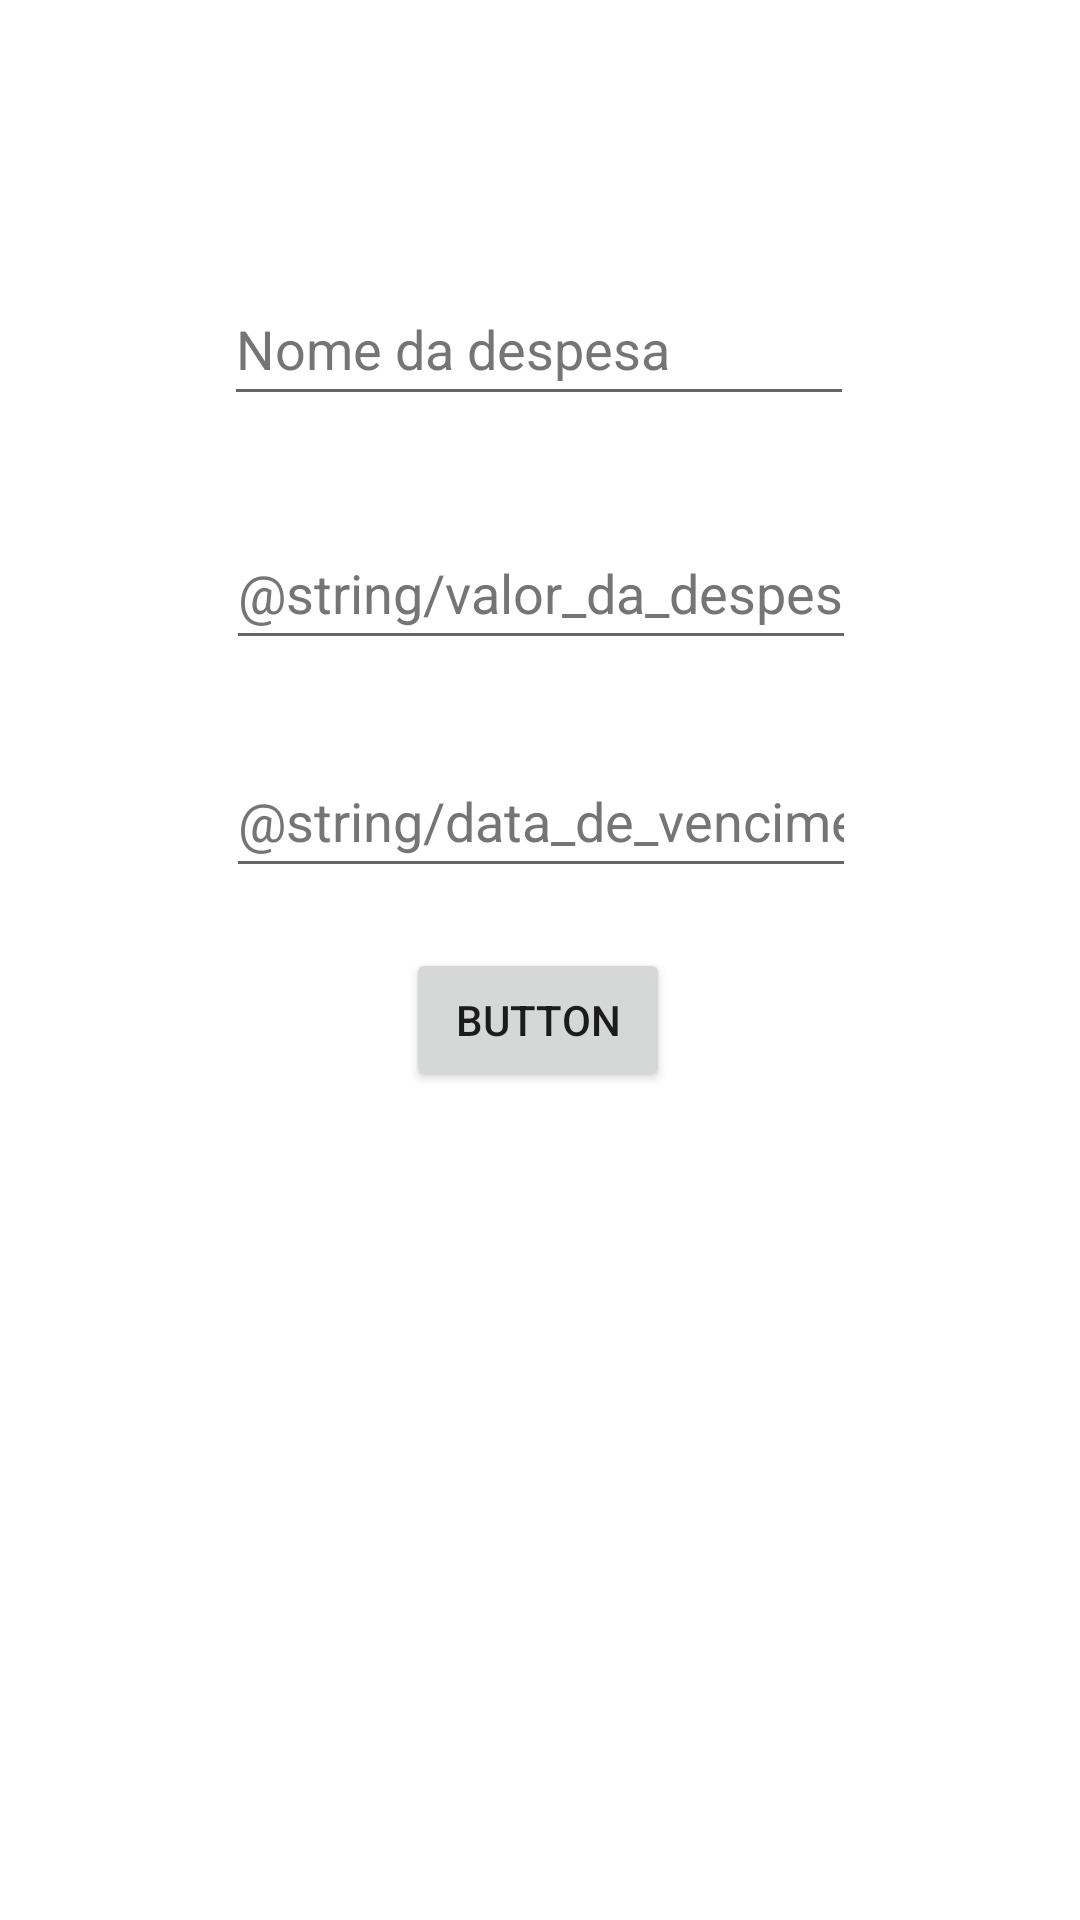

This screen was rendered from an Android layout file. Write that file and the resources it references.
<!-- AndroidManifest.xml: application theme Theme.Financasandroidproject -->
<!-- res/layout/activity_add_despesa.xml -->
<?xml version="1.0" encoding="utf-8"?>
<androidx.constraintlayout.widget.ConstraintLayout xmlns:android="http://schemas.android.com/apk/res/android"
    xmlns:app="http://schemas.android.com/apk/res-auto"
    xmlns:tools="http://schemas.android.com/tools"
    android:layout_width="match_parent"
    android:layout_height="match_parent">

    <EditText
        android:id="@+id/editTextValorDespesa"
        android:layout_width="wrap_content"
        android:layout_height="wrap_content"
        android:layout_marginBottom="28dp"
        android:ems="10"
        android:hint="@string/valor_da_despesa"
        android:inputType="textPersonName"
        android:minHeight="48dp"
        android:textColorHint="#757575"
        app:layout_constraintBottom_toTopOf="@+id/editTextDataVencDespesa"
        app:layout_constraintEnd_toEndOf="parent"
        app:layout_constraintHorizontal_bias="0.502"
        app:layout_constraintStart_toStartOf="parent" />

    <EditText
        android:id="@+id/editTextNomeDespesa"
        android:layout_width="wrap_content"
        android:layout_height="wrap_content"
        android:autofillHints=""
        android:ems="10"
        android:hint="Nome da despesa"
        android:inputType="textPersonName"
        android:minHeight="48dp"
        android:textColorHint="#757575"
        app:layout_constraintBottom_toTopOf="@+id/editTextValorDespesa"
        app:layout_constraintEnd_toEndOf="parent"
        app:layout_constraintHorizontal_bias="0.497"
        app:layout_constraintStart_toStartOf="parent"
        app:layout_constraintTop_toTopOf="parent"
        app:layout_constraintVertical_bias="0.732" />

    <Button
        android:id="@+id/btn_salvar"
        android:layout_width="wrap_content"
        android:layout_height="wrap_content"
        android:layout_marginBottom="276dp"
        android:text="Button"
        app:layout_constraintBottom_toBottomOf="parent"
        app:layout_constraintEnd_toEndOf="parent"
        app:layout_constraintHorizontal_bias="0.498"
        app:layout_constraintStart_toStartOf="parent" />

    <EditText
        android:id="@+id/editTextDataVencDespesa"
        android:layout_width="wrap_content"
        android:layout_height="wrap_content"
        android:layout_marginBottom="20dp"
        android:ems="10"
        android:hint="@string/data_de_vencimento"
        android:inputType="textPersonName"
        android:minHeight="48dp"
        android:textColorHint="#757575"
        app:layout_constraintBottom_toTopOf="@+id/btn_salvar"
        app:layout_constraintEnd_toEndOf="parent"
        app:layout_constraintHorizontal_bias="0.502"
        app:layout_constraintStart_toStartOf="parent" />

</androidx.constraintlayout.widget.ConstraintLayout>
<!-- resources referenced by this layout -->
<resources>
  <style name="Theme.Financasandroidproject" parent="Theme.MaterialComponents.DayNight.DarkActionBar">
          
          <item name="colorPrimary">@color/green_500</item>
          <item name="colorPrimaryVariant">@color/green_700</item>
          <item name="colorOnPrimary">@color/white</item>
          
          <item name="colorSecondary">@color/green_200</item>
          <item name="colorSecondaryVariant">@color/green_500</item>
          <item name="colorOnSecondary">@color/black</item>
          
          <item name="android:statusBarColor" tools:targetApi="l">?attr/colorPrimaryVariant</item>
          
      </style>
  <color name="green_500">#4AA63C</color>
  <color name="green_700">#468C32</color>
  <color name="white">#FFFFFFFF</color>
  <color name="green_200">#84F57C</color>
  <color name="black">#FF000000</color>
</resources>
